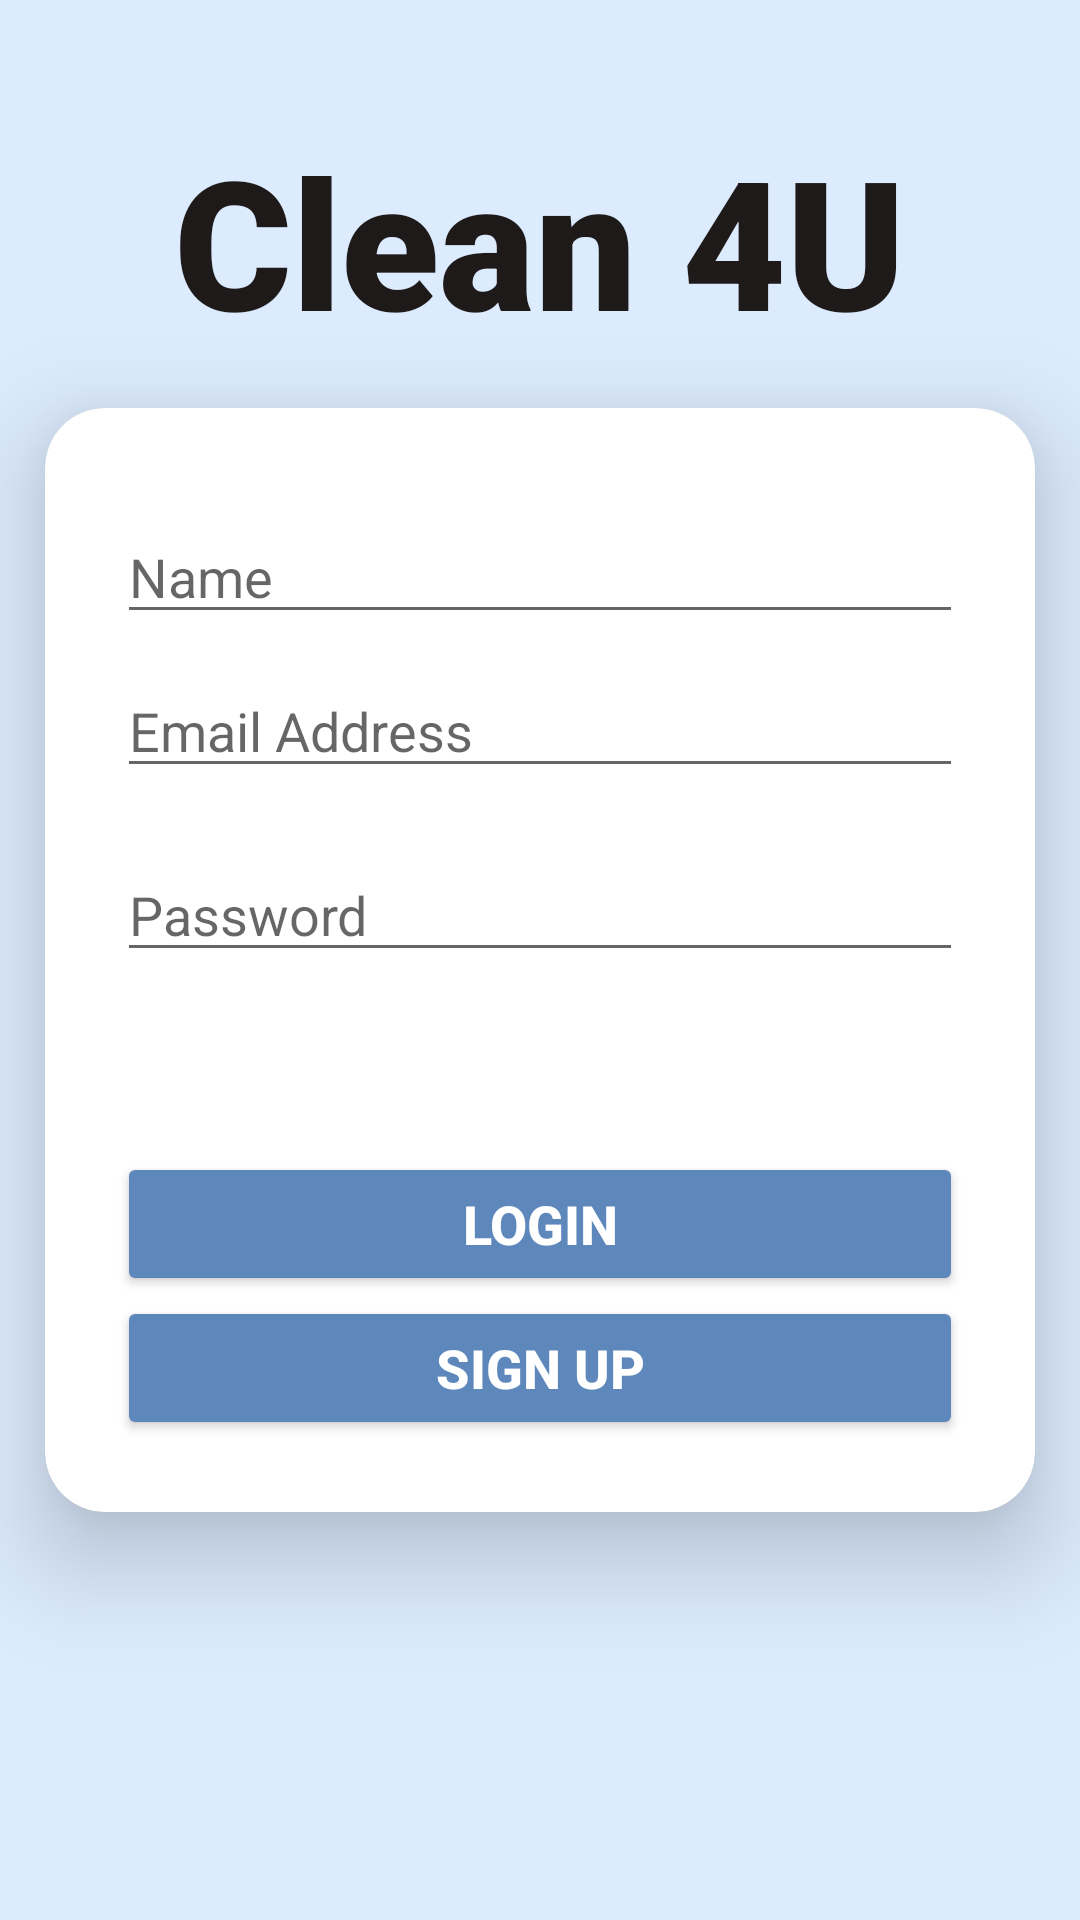

The Android layout XML behind this screen, and the referenced resources:
<!-- AndroidManifest.xml: application theme Theme.Clean4U -->
<!-- res/layout/activity_main.xml -->
<?xml version="1.0" encoding="utf-8"?>
<RelativeLayout xmlns:android="http://schemas.android.com/apk/res/android"
    xmlns:app="http://schemas.android.com/apk/res-auto"
    xmlns:tools="http://schemas.android.com/tools"
    android:layout_width="match_parent"
    android:layout_height="match_parent"
    android:background="#DCEBFE"
    tools:context=".MainActivity">

    <TextView
        android:id="@+id/banner"
        android:layout_width="match_parent"
        android:layout_height="wrap_content"
        android:layout_marginStart="50dp"
        android:layout_marginTop="40dp"
        android:layout_marginEnd="50dp"
        android:layout_marginBottom="50dp"
        android:fontFamily="sans-serif-black"
        android:text="Clean 4U"
        android:textAlignment="center"
        android:textSize="60sp"
        android:textColor="#FF1E1A1A"/>

    <androidx.cardview.widget.CardView
        android:layout_width="match_parent"
        android:layout_height="wrap_content"
        android:layout_margin="15dp"
        android:layout_centerVertical="true"
        app:cardCornerRadius="20dp"
        app:cardElevation="20dp">

        <LinearLayout
            android:layout_width="match_parent"
            android:layout_height="wrap_content"
            android:orientation="vertical"
            android:layout_gravity="center_horizontal"
            android:padding="24dp">

            <EditText
                android:id="@+id/name"
                android:layout_width="match_parent"
                android:layout_height="wrap_content"
                android:layout_marginTop="10dp"
                android:ems="10"
                android:hint="Name"
                android:inputType="textPersonName"
                android:textSize="18sp" />

            <EditText
                android:id="@+id/email"
                android:layout_width="match_parent"
                android:layout_height="wrap_content"
                android:layout_marginTop="10dp"
                android:ems="10"
                android:hint="Email Address"
                android:inputType="textEmailAddress"
                android:textSize="18sp" />

            <EditText
                android:id="@+id/password"
                android:layout_width="match_parent"
                android:layout_height="wrap_content"
                android:ems="10"
                android:inputType="textPassword"
                android:textSize="18sp"
                android:hint="Password"
                android:layout_marginTop="20dp" />

            <Button
                android:id="@+id/logIn"
                android:layout_width="match_parent"
                android:layout_height="wrap_content"
                android:layout_marginTop="60dp"
                android:backgroundTint="#FF5E88BC"
                android:text="Login"
                android:textColor="#ffffff"
                android:textSize="18sp"
                android:textStyle="bold" />

            <Button
                android:id="@+id/register"
                android:layout_width="match_parent"
                android:layout_height="wrap_content"
                android:textColor="#ffffff"
                android:backgroundTint="#FF5E88BC"
                android:text="Sign Up"
                android:textSize="18sp"
                android:textStyle="bold" />
        </LinearLayout>
    </androidx.cardview.widget.CardView>

    <ProgressBar
        android:id="@+id/progressBar"
        style="?android:attr/progressBarStyleLarge"
        android:layout_width="wrap_content"
        android:layout_height="wrap_content"
        android:layout_centerInParent="true"
        android:visibility="gone"
        tools:ignore="MissingConstraints" />

</RelativeLayout>
<!-- resources referenced by this layout -->
<resources>
  <style name="Theme.Clean4U" parent="Theme.MaterialComponents.DayNight.NoActionBar">
          
          <item name="colorPrimary">#FF5E88BC</item>
          <item name="colorPrimaryVariant">#FF5E88BC</item>
          <item name="colorOnPrimary">@color/white</item>
          
          <item name="colorSecondary">@color/teal_200</item>
          <item name="colorSecondaryVariant">@color/teal_700</item>
          <item name="colorOnSecondary">@color/black</item>
          
          <item name="android:statusBarColor">#DCEBFE</item>
          
      </style>
  <!-- not gathered from this repository: default colours our renderer supplied (Android Studio template values) -->
  <color name="teal_200">#FF03DAC5</color>
  <color name="teal_700">#FF018786</color>
  <color name="black">#FF000000</color>
  <color name="white">#FFFFFFFF</color>
</resources>
